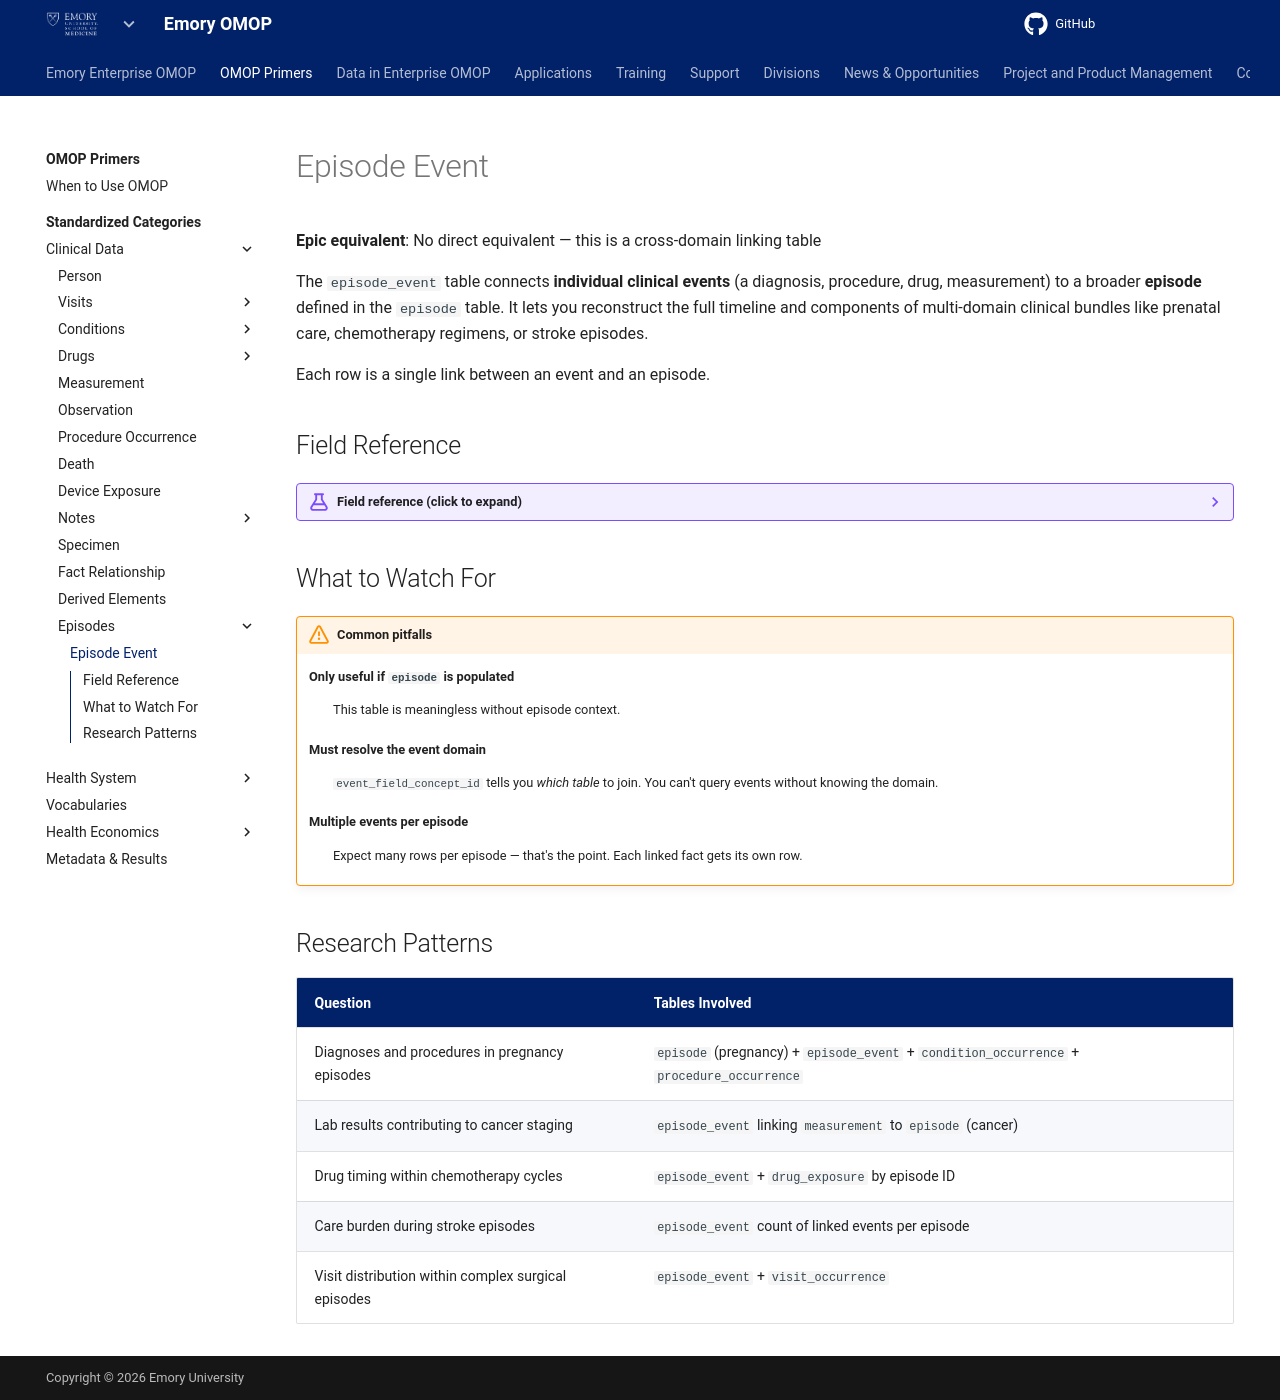

repository: Emory-OMOP/info · page: OMOP Primers/Standardized Categories/Clinical Data/Episodes/Episode Event/index.html · generator: mkdocs

---
hide:
  - footer
title: Episode Event
---

# Episode Event

**Epic equivalent**: No direct equivalent — this is a cross-domain linking table

The `episode_event` table connects **individual clinical events** (a diagnosis, procedure, drug, measurement) to a broader **episode** defined in the `episode` table. It lets you reconstruct the full timeline and components of multi-domain clinical bundles like prenatal care, chemotherapy regimens, or stroke episodes.

Each row is a single link between an event and an episode.

## Field Reference

??? example "Field reference (click to expand)"

    | OMOP Field | What It Captures |
    |---|---|
    | `episode_event_id` | Unique identifier for this link |
    | `episode_id` | The parent episode |
    | `event_id` | The linked event (e.g., `condition_occurrence_id`, `drug_exposure_id`) |
    | `event_field_concept_id` | Tells you which table the `event_id` comes from |

    **Common `event_field_concept_id` values:**

    | Concept ID | Source Table |
    |---|---|
    | `1147127` | `condition_occurrence` |
    | `1147094` | `drug_exposure` |
    | `1147126` | `device_exposure` |

## What to Watch For

!!! warning "Common pitfalls"

    **Only useful if `episode` is populated**
    :   This table is meaningless without episode context.

    **Must resolve the event domain**
    :   `event_field_concept_id` tells you *which table* to join. You can't query events without knowing the domain.

    **Multiple events per episode**
    :   Expect many rows per episode — that's the point. Each linked fact gets its own row.

## Research Patterns

| Question | Tables Involved |
|---|---|
| Diagnoses and procedures in pregnancy episodes | `episode` (pregnancy) + `episode_event` + `condition_occurrence` + `procedure_occurrence` |
| Lab results contributing to cancer staging | `episode_event` linking `measurement` to `episode` (cancer) |
| Drug timing within chemotherapy cycles | `episode_event` + `drug_exposure` by episode ID |
| Care burden during stroke episodes | `episode_event` count of linked events per episode |
| Visit distribution within complex surgical episodes | `episode_event` + `visit_occurrence` |
